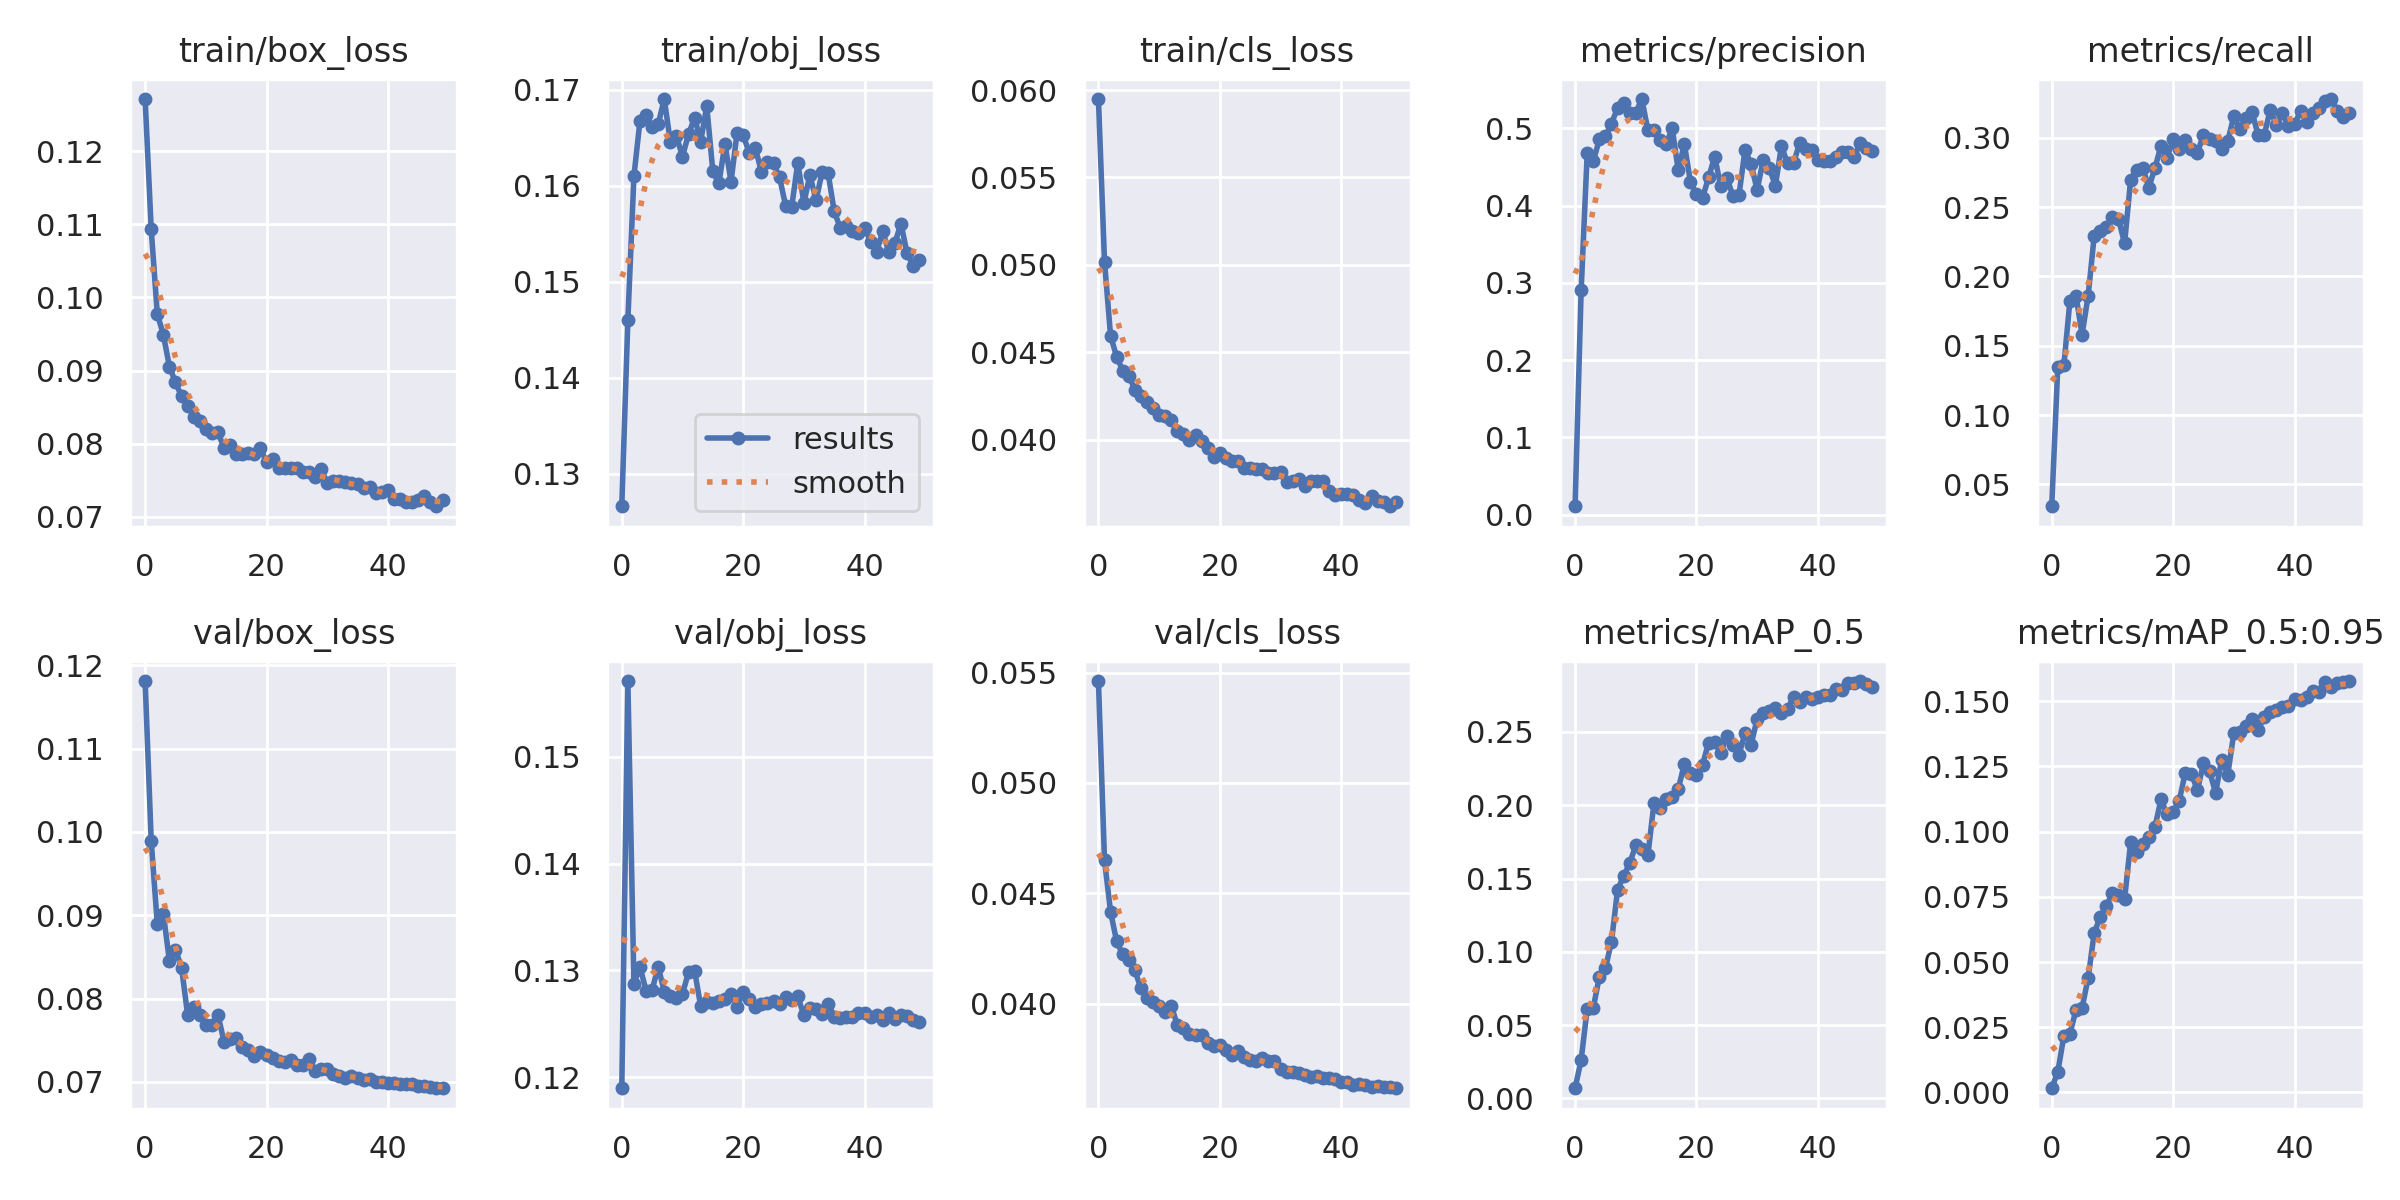

Values plotted in this chart, from the file beside it:
epoch, train/box_loss, train/obj_loss, train/cls_loss, metrics/precision, metrics/recall, metrics/mAP_0.5, metrics/mAP_0.5:0.95, val/box_loss, val/obj_loss, val/cls_loss, x/lr0, x/lr1, x/lr2
0, 0.1272, 0.1266, 0.05949, 0.01072, 0.03417, 0.006945, 0.001624, 0.1181, 0.119, 0.05462, 0.07057, 0.00327, 0.00327
1, 0.1094, 0.146, 0.05019, 0.2905, 0.1349, 0.02631, 0.007928, 0.09891, 0.1571, 0.0465, 0.04043, 0.006473, 0.006473
2, 0.09777, 0.161, 0.04594, 0.4681, 0.136, 0.06124, 0.02163, 0.08899, 0.1288, 0.04416, 0.01017, 0.009544, 0.009544
3, 0.09491, 0.1668, 0.04476, 0.4572, 0.1826, 0.06177, 0.02257, 0.0902, 0.1303, 0.04282, 0.009406, 0.009406, 0.009406
4, 0.09055, 0.1674, 0.04396, 0.4858, 0.1861, 0.08314, 0.03163, 0.08453, 0.1281, 0.04223, 0.009406, 0.009406, 0.009406
5, 0.08839, 0.1661, 0.04367, 0.4894, 0.1581, 0.08884, 0.03242, 0.08588, 0.1282, 0.04197, 0.009208, 0.009208, 0.009208
6, 0.08647, 0.1664, 0.04287, 0.506, 0.1861, 0.1069, 0.0439, 0.08372, 0.1304, 0.0415, 0.00901, 0.00901, 0.00901
7, 0.0852, 0.169, 0.04251, 0.5267, 0.2294, 0.1423, 0.06119, 0.07805, 0.128, 0.04069, 0.008812, 0.008812, 0.008812
8, 0.08369, 0.1646, 0.04219, 0.5333, 0.2326, 0.1517, 0.06727, 0.07895, 0.1276, 0.04026, 0.008614, 0.008614, 0.008614
9, 0.08312, 0.1652, 0.04181, 0.5197, 0.2356, 0.1605, 0.07158, 0.07797, 0.1274, 0.04007, 0.008416, 0.008416, 0.008416
10, 0.08205, 0.163, 0.04141, 0.5204, 0.243, 0.1725, 0.07627, 0.07679, 0.1278, 0.03987, 0.008218, 0.008218, 0.008218
11, 0.08148, 0.1654, 0.04137, 0.5379, 0.2414, 0.1703, 0.07549, 0.07686, 0.1298, 0.03963, 0.00802, 0.00802, 0.00802
12, 0.08153, 0.1671, 0.04116, 0.4975, 0.224, 0.1661, 0.07396, 0.07803, 0.13, 0.0399, 0.007822, 0.007822, 0.007822
13, 0.07942, 0.1646, 0.0405, 0.4977, 0.2698, 0.2014, 0.09593, 0.07483, 0.1267, 0.03902, 0.007624, 0.007624, 0.007624
14, 0.07981, 0.1683, 0.04032, 0.4852, 0.277, 0.198, 0.0922, 0.07509, 0.1271, 0.03888, 0.007426, 0.007426, 0.007426
15, 0.07859, 0.1615, 0.03999, 0.4792, 0.2784, 0.2043, 0.09523, 0.07524, 0.127, 0.03861, 0.007228, 0.007228, 0.007228
16, 0.07864, 0.1602, 0.0403, 0.5, 0.2642, 0.2057, 0.0979, 0.07422, 0.1271, 0.03856, 0.00703, 0.00703, 0.00703
17, 0.07873, 0.1644, 0.03994, 0.4455, 0.2782, 0.2109, 0.1017, 0.07384, 0.1273, 0.03857, 0.006832, 0.006832, 0.006832
18, 0.07855, 0.1604, 0.03951, 0.4798, 0.2943, 0.2283, 0.1123, 0.07311, 0.1278, 0.03821, 0.006634, 0.006634, 0.006634
19, 0.07935, 0.1655, 0.03903, 0.431, 0.2854, 0.2218, 0.1067, 0.07358, 0.1266, 0.03808, 0.006436, 0.006436, 0.006436
20, 0.07746, 0.1653, 0.03928, 0.4145, 0.2992, 0.2206, 0.1075, 0.0732, 0.128, 0.03811, 0.006238, 0.006238, 0.006238
21, 0.07788, 0.1634, 0.03899, 0.4101, 0.2918, 0.2276, 0.1117, 0.0729, 0.1273, 0.0379, 0.00604, 0.00604, 0.00604
22, 0.07661, 0.1639, 0.03882, 0.4365, 0.2982, 0.2427, 0.1225, 0.07254, 0.1266, 0.03769, 0.005842, 0.005842, 0.005842
23, 0.07671, 0.1615, 0.03878, 0.4633, 0.2918, 0.2434, 0.1222, 0.07236, 0.1268, 0.03784, 0.005644, 0.005644, 0.005644
24, 0.07661, 0.1624, 0.03842, 0.425, 0.2894, 0.2353, 0.1158, 0.07257, 0.1269, 0.03757, 0.005446, 0.005446, 0.005446
25, 0.07665, 0.1623, 0.03841, 0.4362, 0.3022, 0.2471, 0.1261, 0.07202, 0.1272, 0.03744, 0.005248, 0.005248, 0.005248
26, 0.07615, 0.1608, 0.03835, 0.4124, 0.299, 0.241, 0.1231, 0.07201, 0.1268, 0.03737, 0.00505, 0.00505, 0.00505
27, 0.07608, 0.1579, 0.03832, 0.4131, 0.2975, 0.2344, 0.1148, 0.07276, 0.1276, 0.03751, 0.004852, 0.004852, 0.004852
28, 0.07544, 0.1578, 0.03808, 0.4722, 0.2922, 0.2492, 0.1275, 0.07129, 0.1272, 0.03739, 0.004654, 0.004654, 0.004654
29, 0.07655, 0.1624, 0.03812, 0.4535, 0.2976, 0.2414, 0.1217, 0.07149, 0.1276, 0.03738, 0.004456, 0.004456, 0.004456
30, 0.07458, 0.1582, 0.03815, 0.4205, 0.3156, 0.2588, 0.1377, 0.07157, 0.1258, 0.03705, 0.004258, 0.004258, 0.004258
31, 0.07489, 0.1611, 0.03761, 0.459, 0.3067, 0.2628, 0.1382, 0.07099, 0.1265, 0.03691, 0.00406, 0.00406, 0.00406
32, 0.07485, 0.1585, 0.03767, 0.449, 0.3147, 0.2642, 0.1403, 0.07075, 0.1264, 0.03691, 0.003862, 0.003862, 0.003862
33, 0.07478, 0.1614, 0.03777, 0.4255, 0.3188, 0.2662, 0.143, 0.07042, 0.1259, 0.03685, 0.003664, 0.003664, 0.003664
34, 0.07465, 0.1613, 0.03735, 0.477, 0.3021, 0.2627, 0.1389, 0.07071, 0.1269, 0.03677, 0.003466, 0.003466, 0.003466
35, 0.07452, 0.1573, 0.03765, 0.4546, 0.302, 0.2657, 0.1439, 0.07045, 0.1257, 0.03665, 0.003268, 0.003268, 0.003268
36, 0.07395, 0.1556, 0.03767, 0.4555, 0.3201, 0.2741, 0.1459, 0.07026, 0.1255, 0.03671, 0.00307, 0.00307, 0.00307
37, 0.07404, 0.1558, 0.03764, 0.4807, 0.3096, 0.2703, 0.1465, 0.07037, 0.1256, 0.03664, 0.002872, 0.002872, 0.002872
38, 0.07329, 0.1553, 0.03707, 0.4731, 0.3177, 0.274, 0.1479, 0.06997, 0.1256, 0.03662, 0.002674, 0.002674, 0.002674
39, 0.07343, 0.155, 0.03682, 0.4725, 0.3085, 0.2722, 0.148, 0.07001, 0.126, 0.03657, 0.002476, 0.002476, 0.002476
40, 0.07368, 0.1556, 0.0369, 0.4584, 0.31, 0.2741, 0.1507, 0.0699, 0.126, 0.03646, 0.002278, 0.002278, 0.002278
41, 0.07244, 0.1541, 0.0369, 0.4583, 0.3192, 0.2748, 0.1506, 0.06985, 0.1256, 0.03645, 0.00208, 0.00208, 0.00208
42, 0.07244, 0.1531, 0.03684, 0.4572, 0.3118, 0.2755, 0.1515, 0.06968, 0.1258, 0.03633, 0.001882, 0.001882, 0.001882
43, 0.07198, 0.1553, 0.03656, 0.4623, 0.3177, 0.2793, 0.1537, 0.06973, 0.1254, 0.03637, 0.001684, 0.001684, 0.001684
44, 0.07201, 0.153, 0.03637, 0.4692, 0.3215, 0.2786, 0.1536, 0.06977, 0.126, 0.03629, 0.001486, 0.001486, 0.001486
45, 0.07227, 0.154, 0.03678, 0.4688, 0.3265, 0.2831, 0.1573, 0.06947, 0.1255, 0.03624, 0.001288, 0.001288, 0.001288
46, 0.07278, 0.156, 0.0365, 0.4632, 0.3281, 0.2833, 0.1554, 0.06955, 0.1258, 0.03627, 0.00109, 0.00109, 0.00109
47, 0.07202, 0.153, 0.03642, 0.4814, 0.3198, 0.2847, 0.157, 0.06941, 0.1257, 0.03621, 0.000892, 0.000892, 0.000892
48, 0.07143, 0.1517, 0.0362, 0.4743, 0.3154, 0.2829, 0.1575, 0.06922, 0.1253, 0.0362, 0.000694, 0.000694, 0.000694
49, 0.07225, 0.1522, 0.03642, 0.4703, 0.3176, 0.2807, 0.1577, 0.06929, 0.1252, 0.03616, 0.000496, 0.000496, 0.000496
